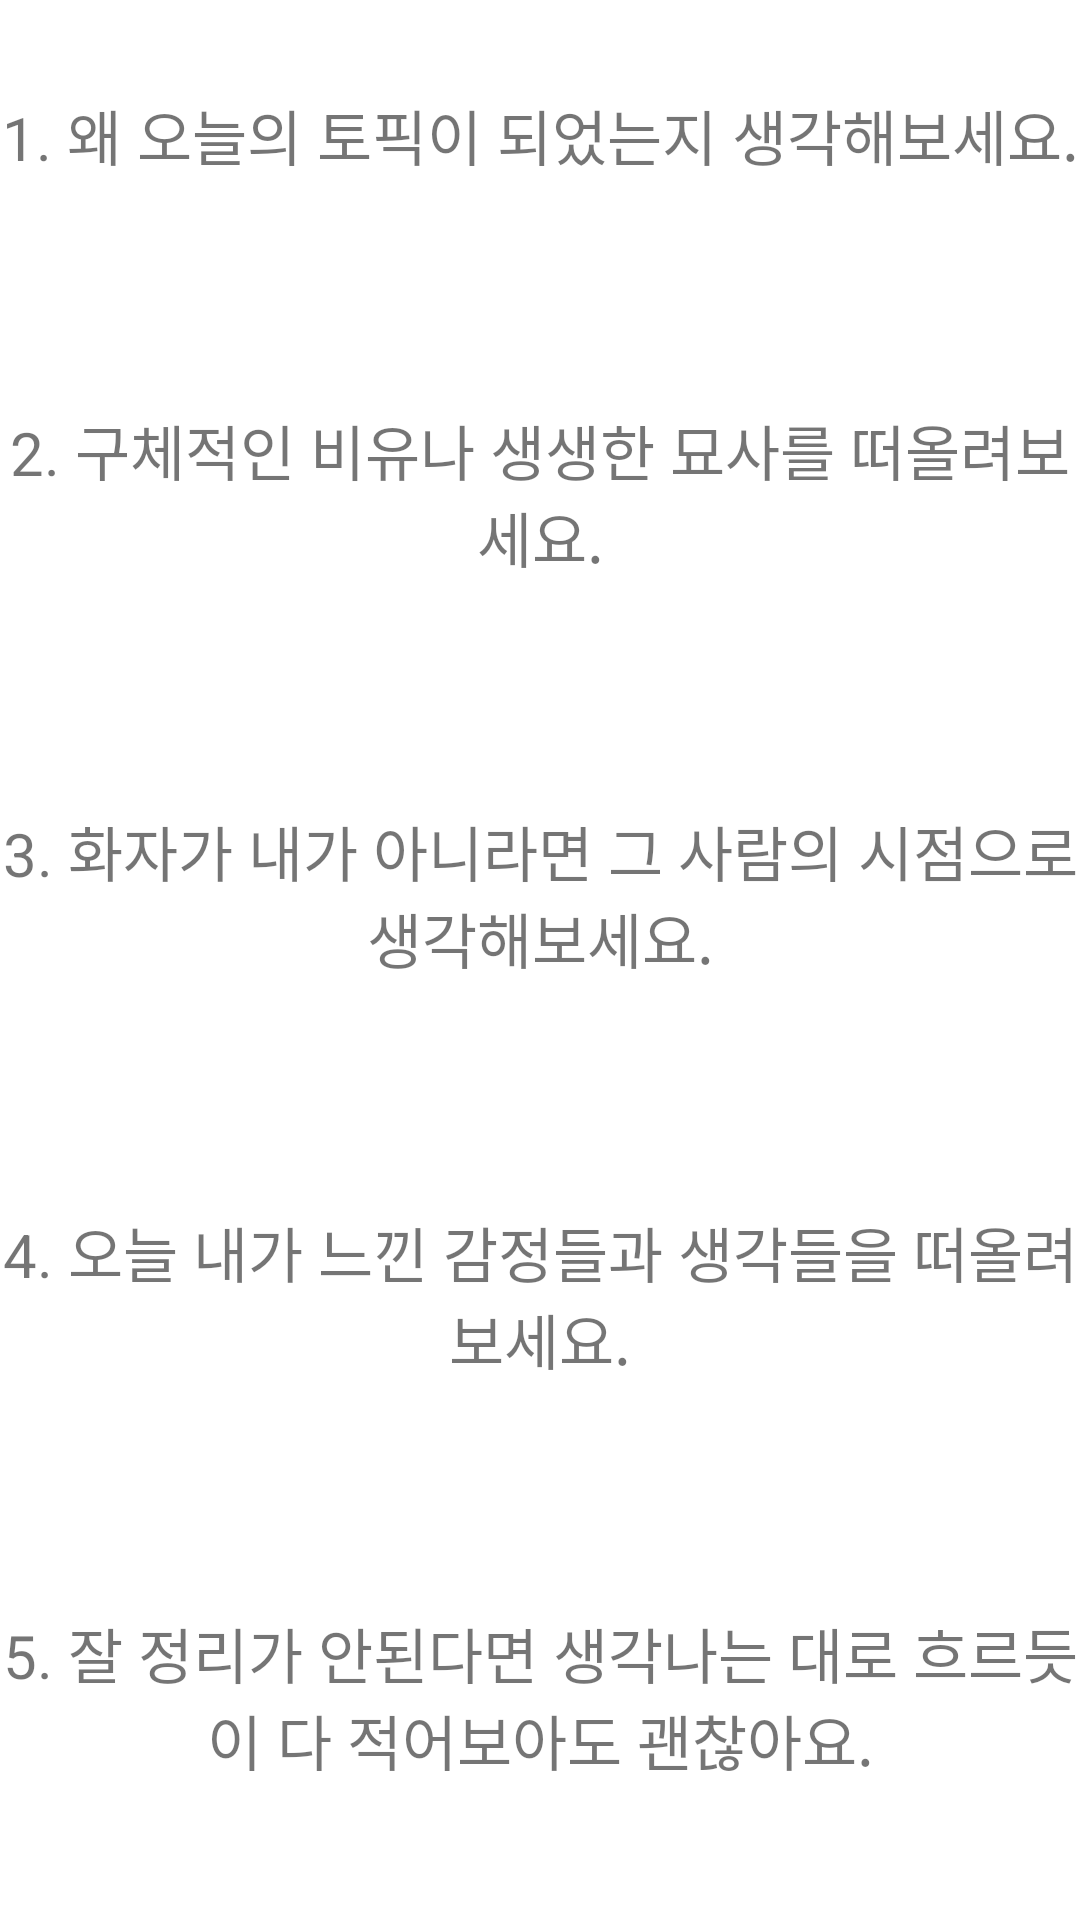

Layout XML and referenced resources for this Android screen:
<!-- AndroidManifest.xml: application theme Theme.DailyNovel -->
<!-- res/layout/free_guide.xml -->
<?xml version="1.0" encoding="utf-8"?>
<LinearLayout xmlns:android="http://schemas.android.com/apk/res/android"
    android:layout_width="match_parent"
    android:layout_height="wrap_content"
    android:orientation="vertical">

    <TextView
        android:layout_width="match_parent"
        android:layout_height="wrap_content"
        android:layout_weight="1"
        android:gravity="center"
        android:layout_marginBottom="15dp"
        android:text="@string/free_guide_1"
        android:textSize="20dp"/>
    <TextView
        android:layout_width="match_parent"
        android:layout_height="wrap_content"
        android:layout_weight="1"
        android:gravity="center"
        android:layout_marginBottom="15dp"
        android:text="@string/free_guide_2"
        android:textSize="20dp"/>
    <TextView
        android:layout_width="match_parent"
        android:layout_height="wrap_content"
        android:layout_weight="1"
        android:gravity="center"
        android:layout_marginBottom="15dp"
        android:text="@string/free_guide_3"
        android:textSize="20dp"/>
    <TextView
        android:layout_width="match_parent"
        android:layout_height="wrap_content"
        android:layout_weight="1"
        android:gravity="center"
        android:layout_marginBottom="15dp"
        android:text="@string/free_guide_4"
        android:textSize="20dp"/>
    <TextView
        android:layout_width="match_parent"
        android:layout_height="wrap_content"
        android:layout_weight="1"
        android:gravity="center"
        android:layout_marginBottom="15dp"
        android:text="@string/free_guide_5"
        android:textSize="20dp"/>

</LinearLayout>
<!-- resources referenced by this layout -->
<resources>
  <string name="free_guide_1">1. 왜 오늘의 토픽이 되었는지 생각해보세요.</string>
  <string name="free_guide_2">2. 구체적인 비유나 생생한 묘사를 떠올려보세요.</string>
  <string name="free_guide_3">3. 화자가 내가 아니라면 그 사람의 시점으로 생각해보세요.</string>
  <string name="free_guide_4">4. 오늘 내가 느낀 감정들과 생각들을 떠올려보세요.</string>
  <string name="free_guide_5">5. 잘 정리가 안된다면 생각나는 대로 흐르듯이 다 적어보아도 괜찮아요.</string>
  <style name="Theme.DailyNovel" parent="Theme.MaterialComponents.DayNight.DarkActionBar">
          
          <item name="colorPrimary">@color/purple_500</item>
          <item name="colorPrimaryVariant">@color/purple_700</item>
          <item name="colorOnPrimary">@color/white</item>
          
          <item name="colorSecondary">@color/teal_200</item>
          <item name="colorSecondaryVariant">@color/teal_700</item>
          <item name="colorOnSecondary">@color/black</item>
          
          <item name="android:statusBarColor" tools:targetApi="l">?attr/colorPrimaryVariant</item>
          
      </style>
  <!-- not gathered from this repository: default colours our renderer supplied (Android Studio template values) -->
  <color name="purple_500">#FF6200EE</color>
  <color name="purple_700">#FF3700B3</color>
  <color name="teal_200">#FF03DAC5</color>
  <color name="teal_700">#FF018786</color>
  <color name="black">#FF000000</color>
  <color name="white">#FFFFFFFF</color>
</resources>
